The GitHub repository msivaprasanth/CaviScanNet contains a labelled image folder "three_level_classification" with 4 categories: deep, medium, normal, superficial. Examples follow, each with its label.

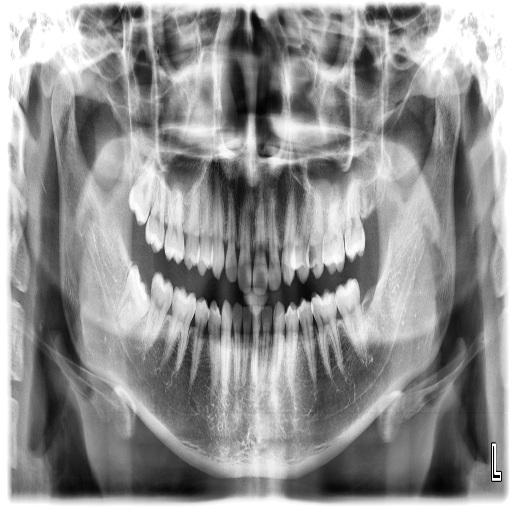
Label: medium

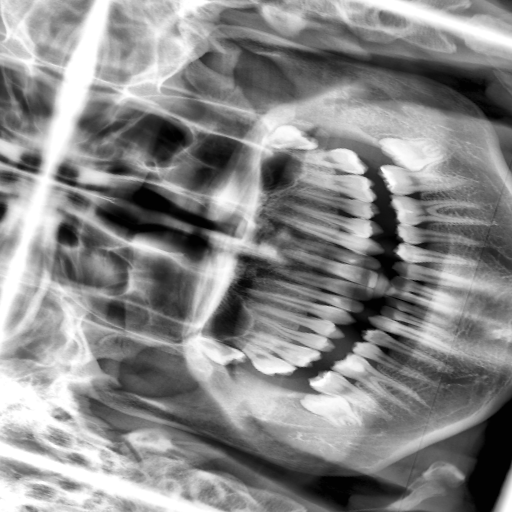
Label: superficial

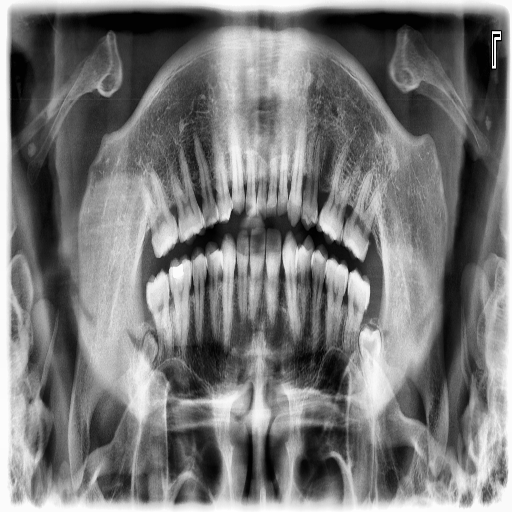
Label: superficial

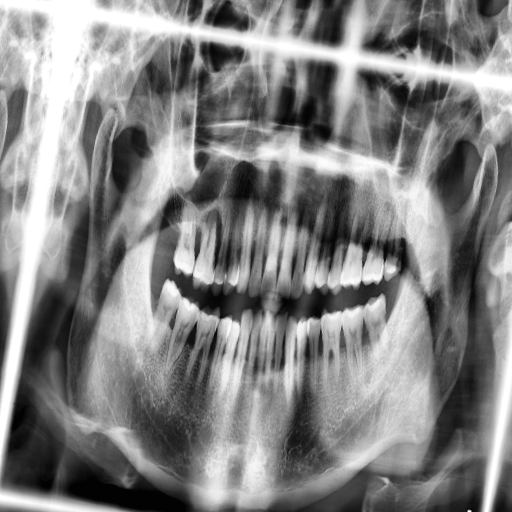
Label: medium

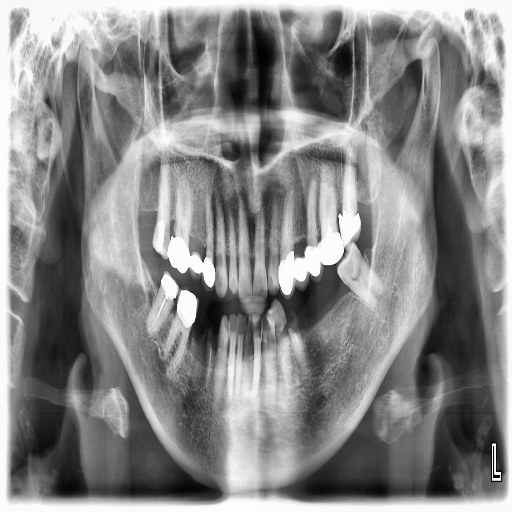
Label: deep

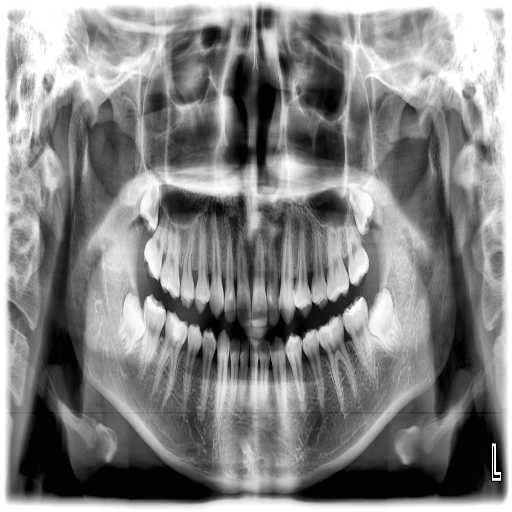
Label: superficial
